Labelled photos from "dataset1", an image-classification folder in billjcapps/VRScavengerHunt. The possible labels are: DC Comics, Doctor Who, Firefly, lotr, shelf, Spider-Man, Star Wars, table, weapon.

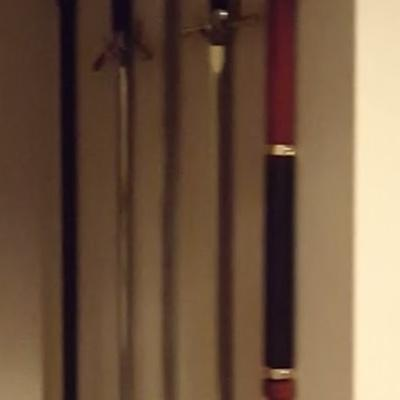
Label: weapon

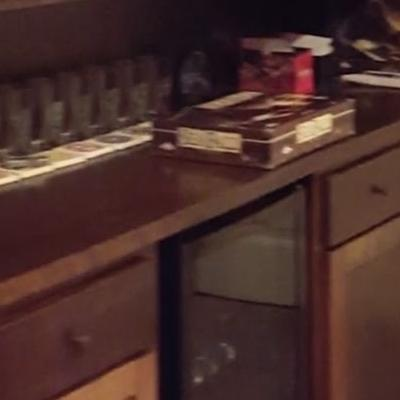
Label: shelf

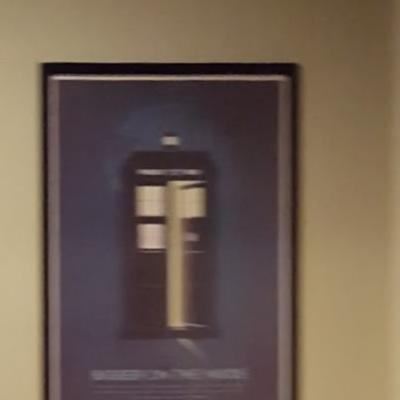
Label: Doctor Who

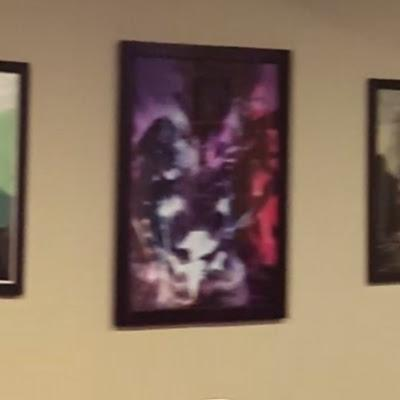
Label: DC Comics

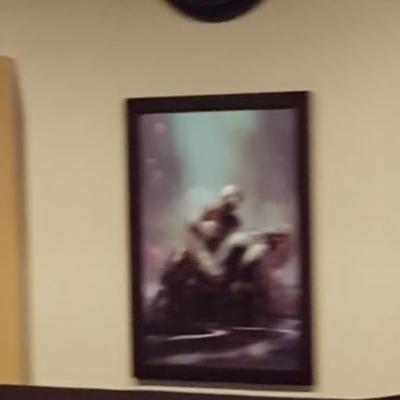
Label: Spider-Man

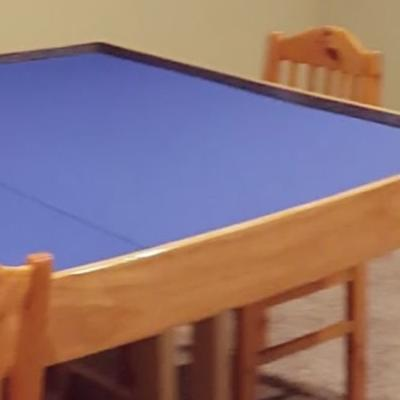
Label: table
